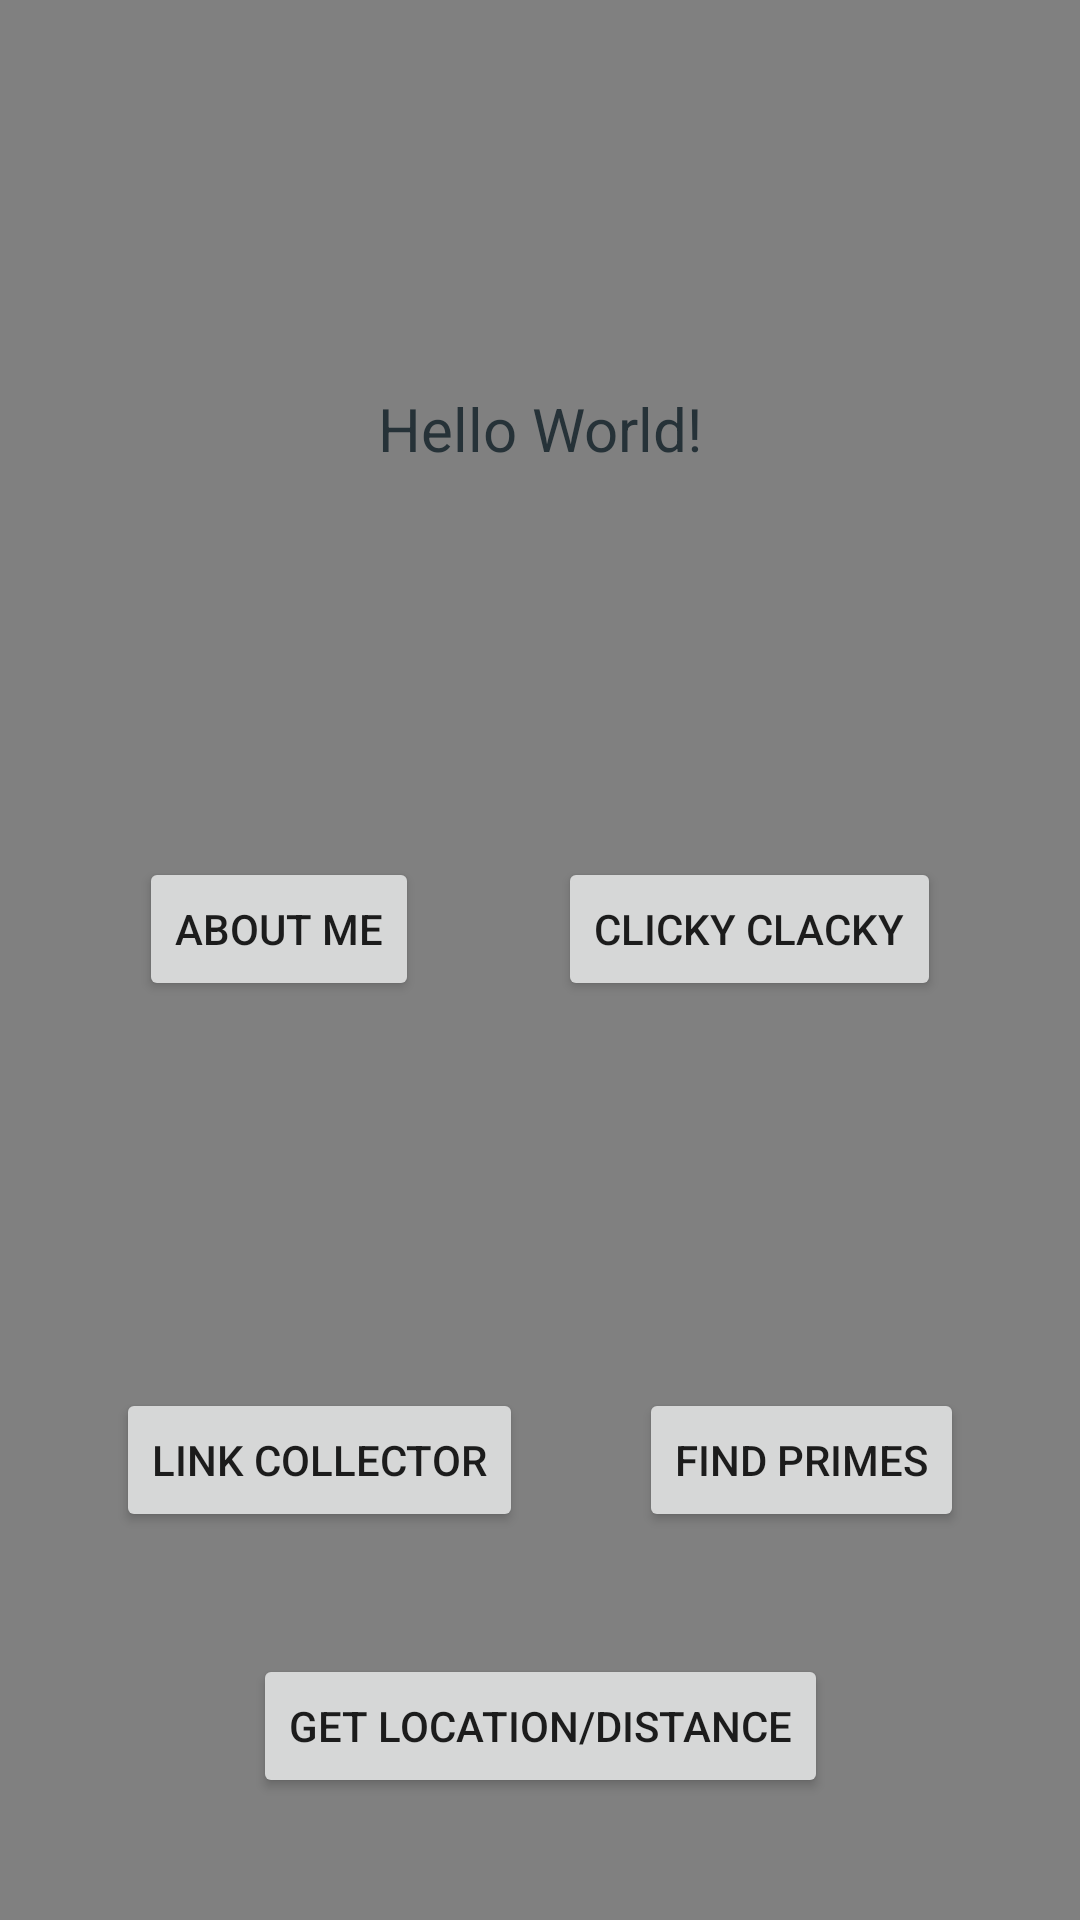

This screen was rendered from an Android layout file. Write that file and the resources it references.
<!-- AndroidManifest.xml: application theme Theme.NUMAD22Fa_ShashankAgrawal -->
<!-- res/layout/activity_main.xml -->
<?xml version="1.0" encoding="utf-8"?>
<androidx.constraintlayout.widget.ConstraintLayout xmlns:android="http://schemas.android.com/apk/res/android"
    xmlns:app="http://schemas.android.com/apk/res-auto"
    xmlns:tools="http://schemas.android.com/tools"
    android:id="@+id/textView_hello_world"
    android:layout_width="match_parent"
    android:layout_height="match_parent"
    android:background="#808080"
    tools:context=".MainActivity">

    <TextView
        android:id="@+id/textView"
        android:layout_width="wrap_content"
        android:layout_height="wrap_content"
        android:text="Hello World!"
        android:textColor="#263238"
        android:textSize="20sp"
        app:layout_constraintBottom_toTopOf="@+id/button_about_me"
        app:layout_constraintEnd_toEndOf="parent"
        app:layout_constraintStart_toStartOf="parent"
        app:layout_constraintTop_toTopOf="parent" />

    <Button
        android:id="@+id/button_about_me"
        android:layout_width="wrap_content"
        android:layout_height="wrap_content"
        android:onClick="aboutMe"
        android:text="@string/about_me"
        app:layout_constraintBottom_toTopOf="@+id/link_collector_button"
        app:layout_constraintEnd_toStartOf="@+id/button_clicky_clacky"
        app:layout_constraintStart_toStartOf="parent"
        app:layout_constraintTop_toBottomOf="@+id/textView" />

    <Button
        android:id="@+id/button_clicky_clacky"
        android:layout_width="wrap_content"
        android:layout_height="wrap_content"
        android:onClick="clickyClacky"
        android:text="@string/button_clicky_clacky"
        app:layout_constraintBottom_toTopOf="@+id/link_collector_button"
        app:layout_constraintEnd_toEndOf="parent"
        app:layout_constraintStart_toEndOf="@+id/button_about_me"
        app:layout_constraintTop_toBottomOf="@+id/textView" />

    <Button
        android:id="@+id/link_collector_button"
        android:layout_width="wrap_content"
        android:layout_height="wrap_content"
        android:onClick="linkCollector"
        android:text="@string/link_collector"
        app:layout_constraintBottom_toBottomOf="parent"
        app:layout_constraintEnd_toStartOf="@id/find_prime_button"
        app:layout_constraintStart_toStartOf="parent"
        app:layout_constraintTop_toBottomOf="@+id/button_about_me" />

    <Button
        android:id="@+id/find_prime_button"
        android:layout_width="wrap_content"
        android:layout_height="wrap_content"
        android:onClick="findPrime"
        android:text="@string/find_prime_button"
        app:layout_constraintBottom_toBottomOf="parent"
        app:layout_constraintEnd_toEndOf="parent"
        app:layout_constraintStart_toEndOf="@id/link_collector_button"
        app:layout_constraintTop_toBottomOf="@+id/button_clicky_clacky" />

    <Button
        android:id="@+id/location_service_button"
        android:layout_width="wrap_content"
        android:layout_height="wrap_content"
        android:onClick="getLocation"
        android:text="@string/location_service"
        app:layout_constraintBottom_toBottomOf="parent"
        app:layout_constraintEnd_toEndOf="parent"
        app:layout_constraintStart_toStartOf="parent"
        app:layout_constraintTop_toBottomOf="@+id/link_collector_button" />

</androidx.constraintlayout.widget.ConstraintLayout>
<!-- resources referenced by this layout -->
<resources>
  <string name="about_me">About me</string>
  <string name="button_clicky_clacky">Clicky Clacky</string>
  <string name="find_prime_button">Find Primes</string>
  <string name="link_collector">Link Collector</string>
  <string name="location_service">Get Location/Distance</string>
  <style name="Theme.NUMAD22Fa_ShashankAgrawal" parent="Theme.MaterialComponents.DayNight.DarkActionBar">
          
          <item name="colorPrimary">@color/purple_500</item>
          <item name="colorPrimaryVariant">@color/purple_700</item>
          <item name="colorOnPrimary">@color/white</item>
          
          <item name="colorSecondary">@color/teal_200</item>
          <item name="colorSecondaryVariant">@color/teal_700</item>
          <item name="colorOnSecondary">@color/black</item>
          
          <item name="android:statusBarColor" tools:targetApi="l">?attr/colorPrimaryVariant</item>
          
      </style>
  <!-- not gathered from this repository: default colours our renderer supplied (Android Studio template values) -->
  <color name="purple_500">#FF6200EE</color>
  <color name="purple_700">#FF3700B3</color>
  <color name="teal_200">#FF03DAC5</color>
  <color name="teal_700">#FF018786</color>
  <color name="black">#FF000000</color>
  <color name="white">#FFFFFFFF</color>
</resources>
